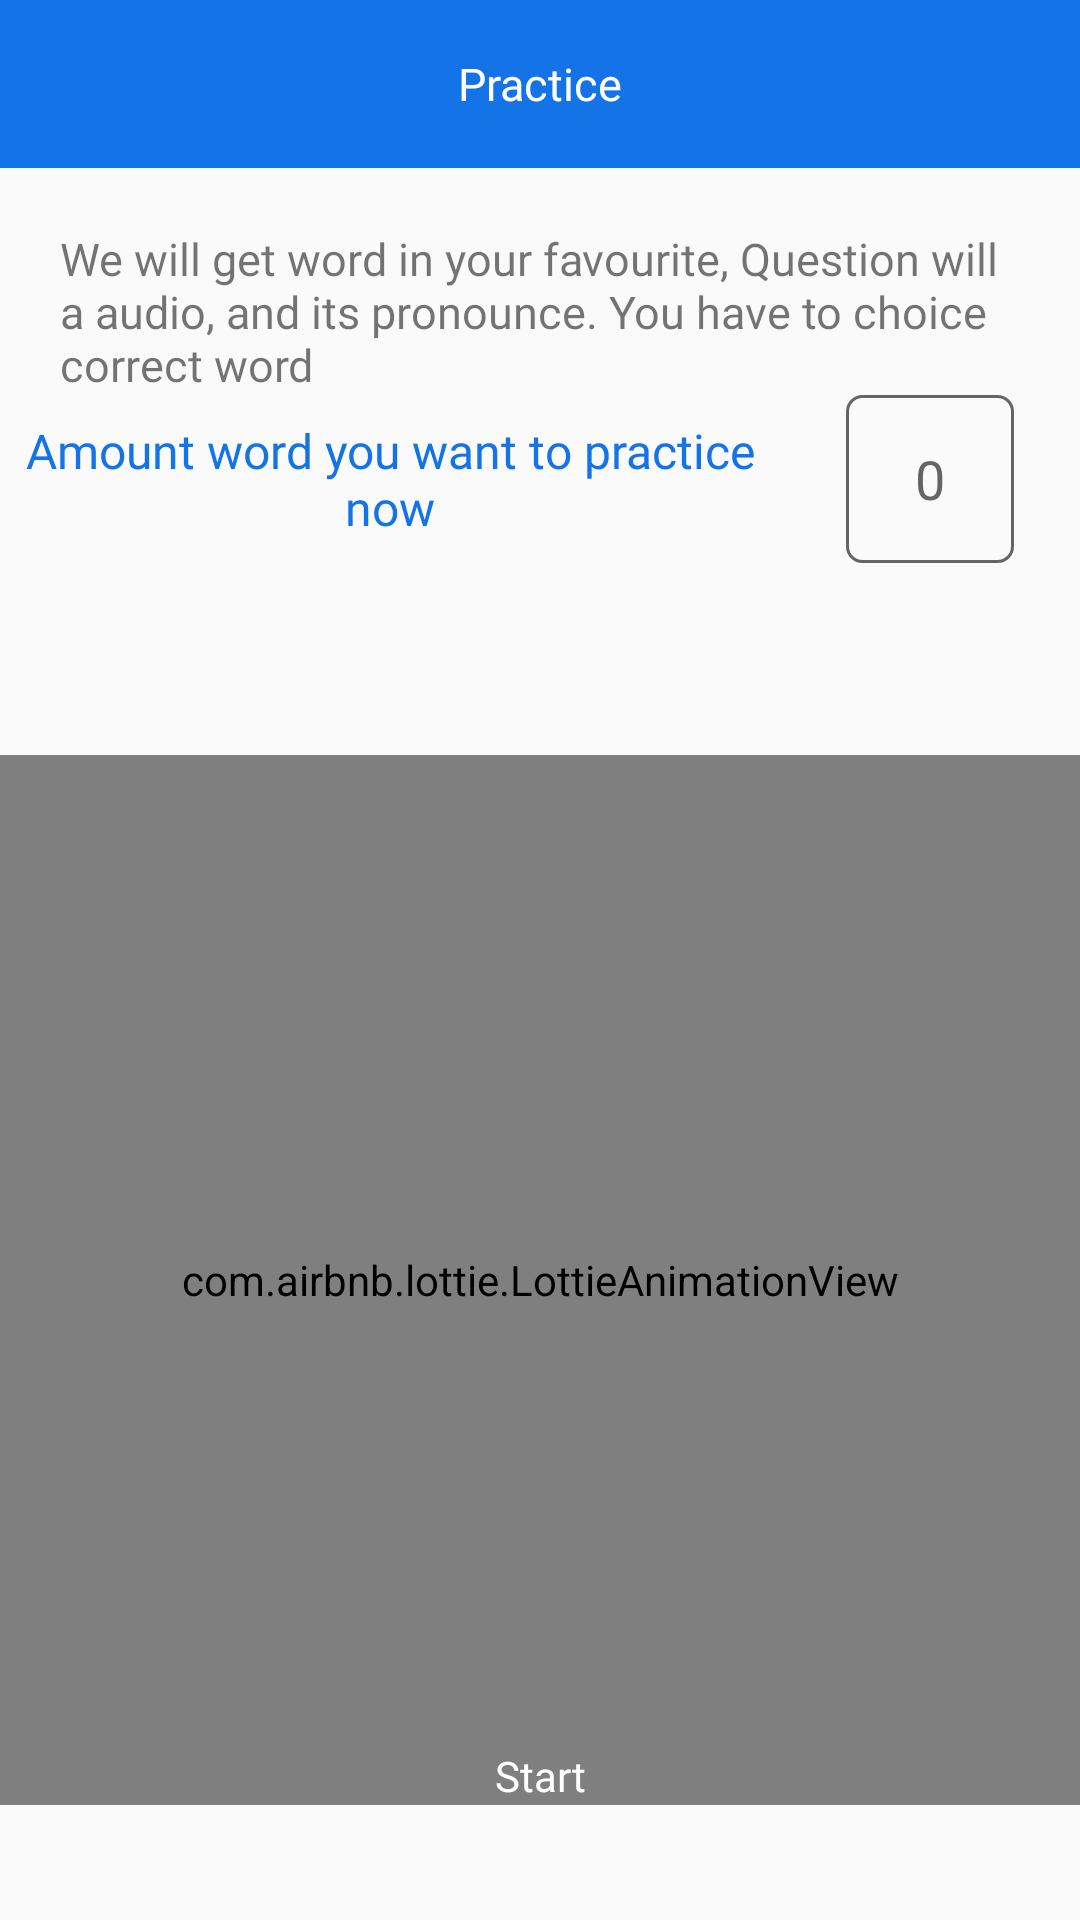

Produce the Android XML layout that renders to this screen, including the resource entries it uses.
<!-- AndroidManifest.xml: application theme AppTheme -->
<!-- res/layout/activity_practice.xml -->
<?xml version="1.0" encoding="utf-8"?>
<RelativeLayout xmlns:android="http://schemas.android.com/apk/res/android"
    android:layout_width="match_parent"
    android:layout_height="match_parent"
    xmlns:app="http://schemas.android.com/apk/res-auto">

    <TextView
        android:id="@+id/tvHeader"
        android:layout_width="match_parent"
        android:layout_height="@dimen/height_header"
        android:background="@color/colorPrimary"
        android:text="@string/practice_lable"
        android:fontFamily="@font/opensans_bold"
        android:textColor="@color/white"
        android:gravity="center"
        android:textSize="@dimen/size_text_title"
        />

    <ScrollView
        android:layout_below="@id/tvHeader"
        android:layout_width="match_parent"
        android:layout_height="wrap_content">
        <RelativeLayout
            android:layout_width="wrap_content"
            android:layout_height="wrap_content"
            >
            <TextView
                android:id="@+id/tvTutorial"
                android:layout_width="match_parent"
                android:layout_height="wrap_content"
                android:text="@string/tutorial_practice"
                android:layout_marginLeft="@dimen/margin_medium"
                android:layout_marginRight="@dimen/margin_medium"
                android:layout_marginTop="@dimen/margin_medium"
                android:textSize="15sp"
                android:fontFamily="@font/opensans_egular"
                />

            <androidx.constraintlayout.widget.ConstraintLayout
                android:id="@+id/llAmount"
                android:layout_width="match_parent"
                android:layout_height="120dp"
                android:layout_below="@id/tvTutorial">

                <TextView
                    android:id="@+id/tvAmount"
                    android:layout_width="match_parent"
                    android:layout_height="@dimen/height_header"
                    android:text="@string/amount_word"
                    android:fontFamily="@font/opensans_bold"
                    android:textColor="@color/colorPrimary"
                    android:gravity="center"
                    android:layout_marginRight="100dp"
                    app:layout_constraintLeft_toLeftOf="parent"
                    app:layout_constraintTop_toTopOf="parent"
                    android:textSize="16sp"
                    />

                <EditText
                    android:id="@+id/edAmount"
                    android:layout_width="@dimen/height_header"
                    android:layout_height="@dimen/height_header"
                    android:background="@drawable/bg_textinput_practice"
                    android:text="0"
                    android:textColor="@color/gray"
                    android:gravity="center"
                    android:inputType="number"
                    app:layout_constraintRight_toRightOf="parent"
                    app:layout_constraintTop_toTopOf="@id/tvAmount"
                    app:layout_constraintBottom_toBottomOf="@id/tvAmount"
                    app:layout_constraintLeft_toRightOf="@id/tvAmount"
                    />
            </androidx.constraintlayout.widget.ConstraintLayout>


            <com.airbnb.lottie.LottieAnimationView
                android:id="@+id/animate"
                android:layout_width="match_parent"
                android:layout_height="350dp"
                app:lottie_loop="true"
                android:layout_below="@id/llAmount"
                />
        </RelativeLayout>
    </ScrollView>

    <TextView
        android:id="@+id/tvStart"
        android:layout_width="150dp"
        android:layout_height="@dimen/height_header"
        android:layout_alignParentBottom="true"
        android:layout_centerHorizontal="true"
        android:layout_marginBottom="@dimen/margin_medium"
        android:background="@drawable/bg_tv_button"
        android:text="@string/start_lable"
        android:fontFamily="@font/opensans_bold"
        android:textColor="@color/white"
        android:gravity="center"
        />

    <FrameLayout
        android:id="@+id/container"
        android:layout_width="match_parent"
        android:layout_height="match_parent"/>
</RelativeLayout>
<!-- resources referenced by this layout -->
<resources>
  <color name="colorPrimary">#1473e7</color>
  <color name="gray">#656565</color>
  <color name="white">#fff</color>
  <dimen name="height_header">56dp</dimen>
  <dimen name="margin_medium">20dp</dimen>
  <dimen name="size_text_title">15sp</dimen>
  <!-- drawable bg_textinput_practice (drawable) -->
  <?xml version="1.0" encoding="utf-8"?>
  <shape xmlns:android="http://schemas.android.com/apk/res/android">
  
      <corners android:radius="@dimen/cardview_radius"/>
      <stroke android:color="@color/gray"
          android:width="1dp"/>
  </shape>
  <string name="amount_word">Amount word you want to practice now</string>
  <string name="practice_lable">Practice</string>
  <string name="start_lable">Start</string>
  <string name="tutorial_practice">We will get word in your favourite, Question will a audio, and its pronounce. You have to choice correct word</string>
  <style name="AppTheme" parent="Theme.AppCompat.Light.NoActionBar">
          
          <item name="colorPrimary">@color/colorPrimary</item>
          <item name="colorPrimaryDark">@color/colorPrimaryDark</item>
          <item name="colorAccent">@color/colorAccent</item>
      </style>
  <dimen name="cardview_radius">5dp</dimen>
  <color name="colorPrimaryDark">#1473e7</color>
  <color name="colorAccent">#1473e7</color>
</resources>
